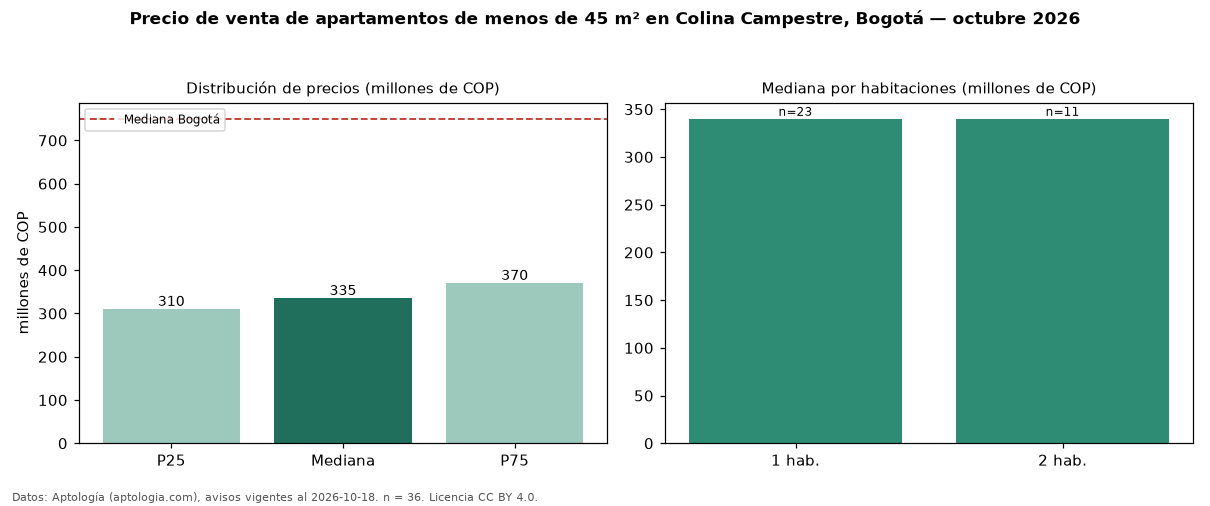

The file beside this chart, header and first rows:
seccion, metrica, valor, moneda, n
filtro, area1, de menos de 45 m², , 36
precio, p25, 310000000, COP, 36
precio, mediana, 335000000, COP, 36
precio, p75, 370000000, COP, 36
precio, minimo, 190000000, COP, 36
precio, maximo, 825000000, COP, 36
m2, mediana_precio_m2, 9210526, COP, 35
m2, area_mediana_m2, 37.0, m2, 35
admin, mediana_admin_mes, 190000, COP, 27
banos, mediana_banos, 1.0, , 
estrato, estrato_mas_frecuente, 4, , 36
habitaciones, 1, 340000000, COP, 23
habitaciones, 2, 340000000, COP, 11
ciudad, mediana_ciudad_referencia, 750000000, COP, 
ciudad, mediana_m2_ciudad, 7261905, COP, 
fuente, fecha_datos, 2026-10-18, , 
fuente, atribucion, https://www.aptologia.com/venta/bogota/c…, , 
fuente, licencia, CC BY 4.0, , 
